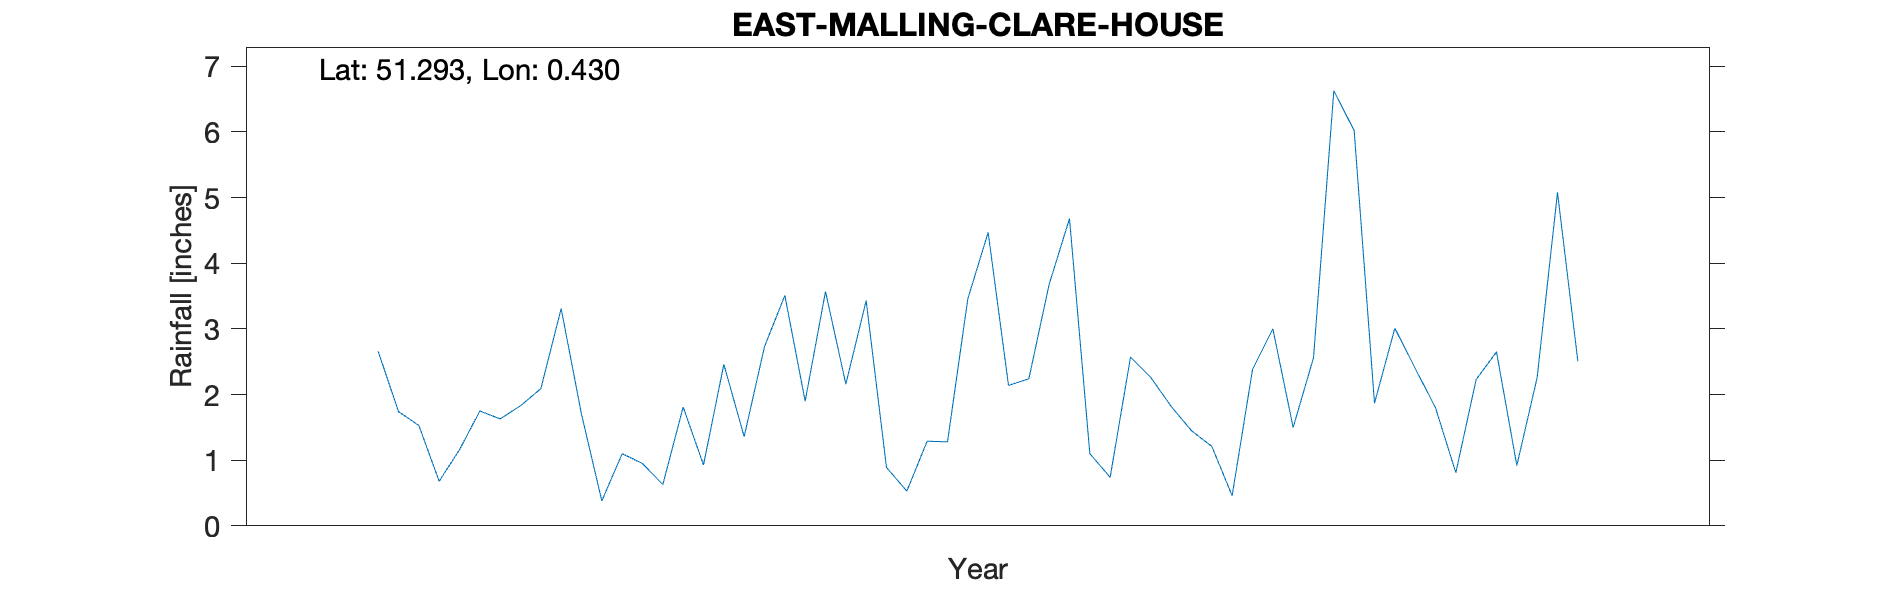

The data file committed next to this chart (first rows):
EAST-MALLING-CLARE-HOUSE, , , , , , , , , , 
Grid ref, TQ695577, Long, 0.4296, Lat, 51.29, Elevation, 130, ft, , 
Station no, RR8316, , , , , , , , , 
, 1870, 1871, 1872, 1873, 1874, 1875, 1876, 1877, 1878, 1879
January, , , , 2.66, 1.1, 3.43, 0.74, 6.02, , 
February, , , , 1.74, 0.95, 0.89, 2.57, 1.87, , 
March, , , , 1.53, 0.63, 0.53, 2.26, 3.01, , 
April, , , , 0.68, 1.81, 1.29, 1.82, 2.4, , 
May, , , , 1.16, 0.93, 1.28, 1.45, 1.8, , 
June, , , , 1.75, 2.46, 3.46, 1.21, 0.81, , 
July, , , , 1.63, 1.36, 4.47, 0.46, 2.23, , 
August, , , , 1.83, 2.73, 2.14, 2.38, 2.65, , 
September, , , , 2.09, 3.51, 2.24, 3, 0.92, , 
October, , , , 3.31, 1.9, 3.68, 1.5, 2.26, , 
November, , , , 1.7, 3.57, 4.68, 2.56, 5.08, , 
December, , , , 0.38, 2.16, 1.1, 6.63, 2.51, , 
Total, , , , 20.46, 23.11, 29.19, 26.58, 31.56, , 
